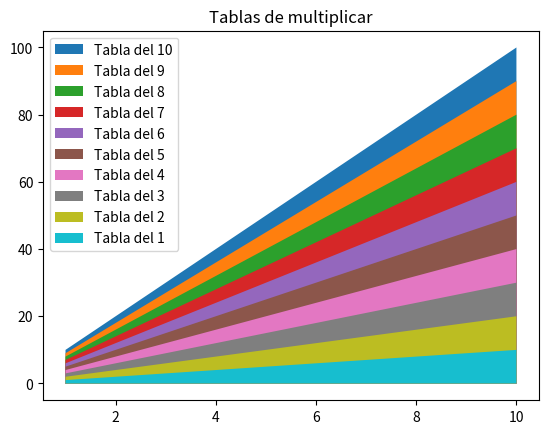

Write the Python code that produced this figure.
import matplotlib.pyplot as plt
import numpy as np

#Gráfico de series comparadas (fill_between)
for t in range(1, 11)[::-1]:
    plt.fill_between(
        range(1, 11),
        [t * n for n in range(1, 11)],
        label=f"Tabla del {t}"
    )
plt.title("Tablas de multiplicar")
plt.legend(loc='upper left')
plt.show()

"""Lo de [::-1] es un "truco" frecuentemente usado en python para obtener una lista o una cadena "del revés". Se basa en el operador slice (rodaja) cuya sintaxis general es:

iterable[inicio:fin:paso]
que permite extraer una serie de elementos del iterable, comenzando por el numerado como inicio y terminando por el numerado como fin-1, aumentando de paso en paso.

Si omites inicio se empezará en el primer elemento del iterable, si omites fin se terminará en el último elemento del iterable.

Si el paso es negativo, el iterable se recorre "hacia atrás", y en ese caso los valores por defecto cuando se omite inicio y fin se invierten.

Así pues iterable[::-1] devuelve los elementos del iterable, comenzando por el último y terminando por el primero, en orden inverso a como estaban."""